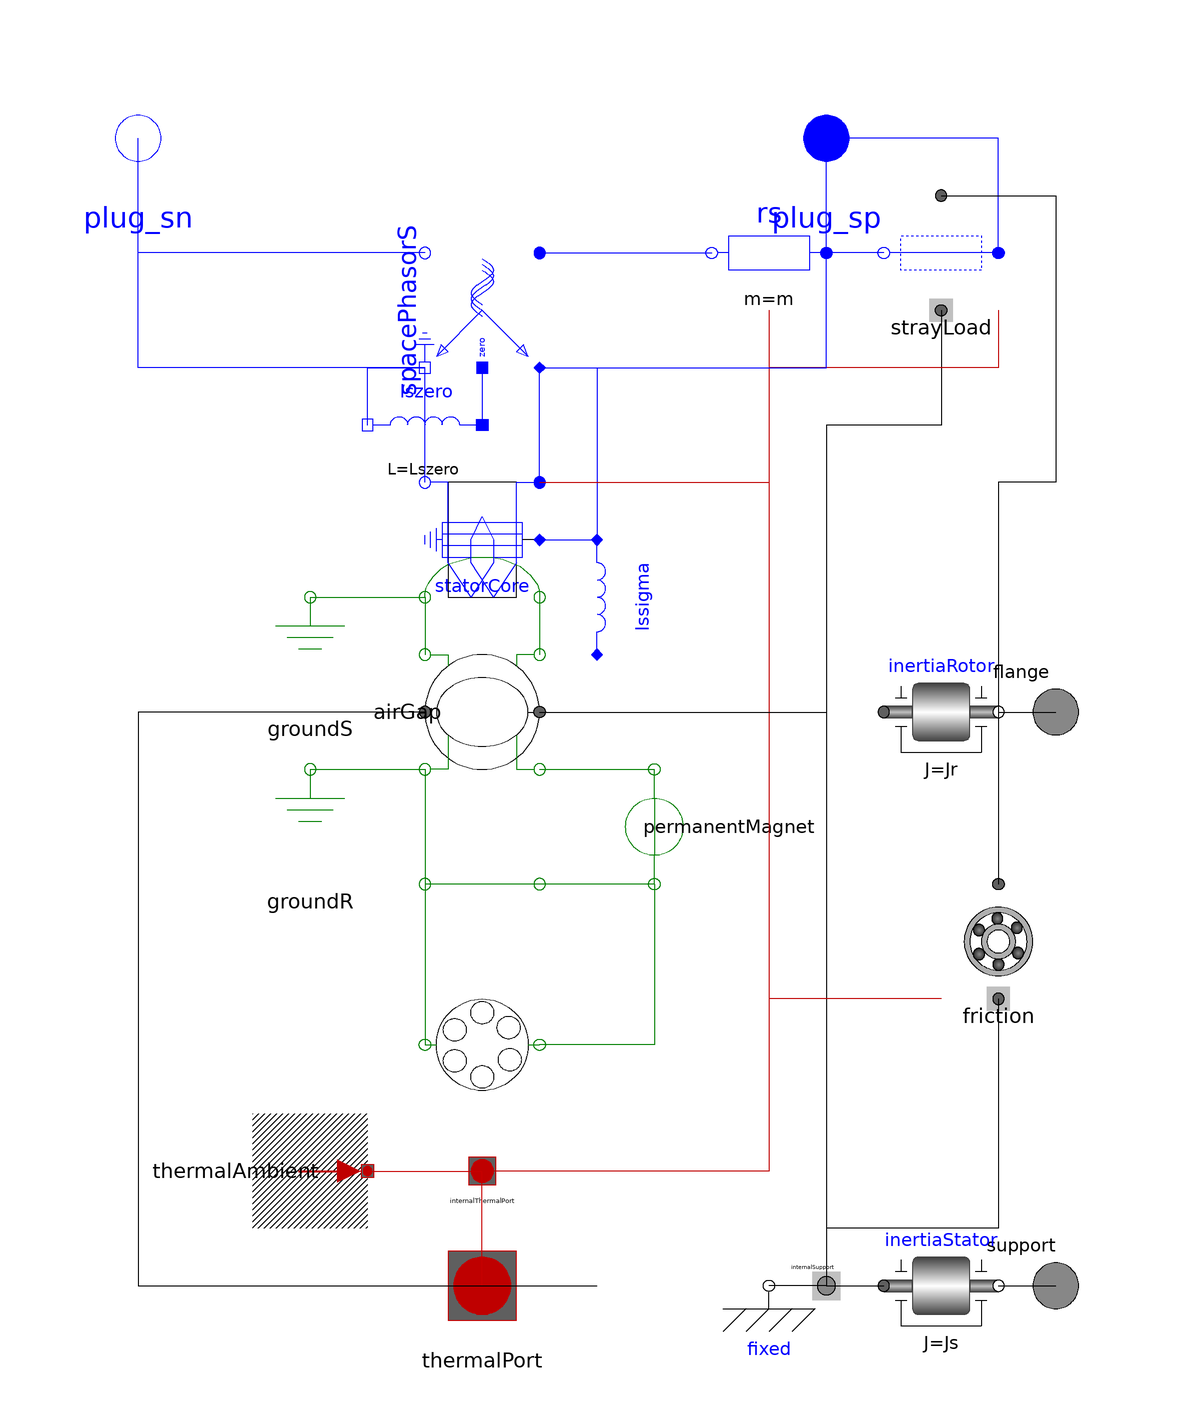

Above is the diagram view of the following Modelica model: its components placed by their Placement annotations and its connect equations drawn as lines.

model SM_PermanentMagnet 
      "Permanent magnet synchronous machine with optional damper cage" 
        extends 
        Modelica.Electrical.Machines.Interfaces.PartialBasicInductionMachine(        is(start=zeros(m)));
      
        parameter Real effectiveStatorTurns = 1 
        "Effective number of stator turns";
        parameter Modelica.SIunits.Resistance Rs "Stator resistance" 
           annotation(Dialog(group="Nominal resistances and inductances"));
        parameter Modelica.SIunits.Inductance Lssigma 
        "Stator leakage inductance" 
           annotation(Dialog(group="Nominal resistances and inductances"));
        parameter Modelica.SIunits.Inductance Lmd 
        "Main field inductance, d-axis" 
           annotation(Dialog(group="Nominal resistances and inductances"));
        parameter Modelica.SIunits.Inductance Lmq 
        "Main field inductance, q-axis" 
           annotation(Dialog(group="Nominal resistances and inductances"));
      
        // Rotor cage parameters
        parameter Boolean useDamperCage = true "Enable/disable damper cage" 
           annotation(Dialog(group="Damper cage"));
        parameter Modelica.SIunits.Inductance Lrsigmad 
        "Rotor leakage inductance, d-axis, w.r.t. stator side" 
           annotation(Dialog(group="Damper cage",enable=useDamperCage));
        parameter Modelica.SIunits.Inductance Lrsigmaq 
        "Rotor leakage inductance, q-axis, w.r.t. stator side" 
           annotation(Dialog(group="Damper cage",enable=useDamperCage));
        parameter Modelica.SIunits.Resistance Rrd 
        "Rotor resistance, d-axis, w.r.t. stator side" 
           annotation(Dialog(group="Damper cage",enable=useDamperCage));
        parameter Modelica.SIunits.Resistance Rrq 
        "Rotor resistance , q-axis, w.r.t. stator side" 
           annotation(Dialog(group="Damper cage",enable=useDamperCage));
      
        parameter Modelica.SIunits.Frequency fsNominal=50 
        "Nominal stator frequency" 
           annotation(Dialog(group="Excitation"));
        parameter Modelica.SIunits.Voltage V0=112.3 
        "No-load RMS voltage per phase @ fsNominal" 
           annotation(Dialog(group="Excitation"));
      
    protected 
        final parameter Modelica.SIunits.MagneticPotentialDifference V_mPM=
          (2/pi)*sqrt(2)*(m/2)*V0/effectiveStatorTurns/(Lmd/effectiveStatorTurns^2*2*pi*fsNominal) 
        "Equivalent excitation magnetic potential difference";
      
    public 
        Modelica_FundamentalWave.Machines.Components.RotorSaliencyAirGap airGap(
          final p=p,
          final L0(d=2*Lmd/3/effectiveStatorTurns^2,
                   q=2*Lmq/3/effectiveStatorTurns^2)) 
          annotation (extent=[-10,-10; 10,10], rotation=270);
        Modelica_FundamentalWave.Components.Ground groundR 
        "Ground of rotor magnetic circuit" 
          annotation (extent=[-40,-30; -20,-10]);
        Modelica_FundamentalWave.Components.Short short if not useDamperCage 
        "Magnetic connection in case the damper cage is not present" 
          annotation (extent=[-10,-40; 10,-20], rotation=180);
        Modelica_FundamentalWave.Machines.Components.SaliencyCageWinding 
        rotorCage(
        final R(d=Rrd, q=Rrq),
        final Lsigma(d=Lrsigmad, q=Lrsigmaq),
        final effectiveTurns=sqrt(3/2)*effectiveStatorTurns) if 
           useDamperCage 
        "Symmetric rotor cage winding including resistances and stray inductances"
          annotation (extent=[10,-68; -10,-48]);
        Modelica_FundamentalWave.Sources.ConstantMagneticPotentialDifference 
        permanentMagnet(
          final V_m=Complex.Complex(V_mPM, 0)) 
        "Magnetic potential difference of permanent magnet" 
          annotation (extent=[20,-10; 40,-30], rotation=270);
        Components.SymmetricMultiPhaseWinding statorWinding(
          final m=m,
          final R=Rs,
          final Lsigma=Lssigma,
          final effectiveTurns=effectiveStatorTurns) 
        "Symmetric stator winding including resistances and stray inductances" 
          annotation (extent=[-10,20; 10,40], rotation=270);
        Modelica_FundamentalWave.Components.Ground groundS 
        "Ground of stator magnetic circuit" 
          annotation (extent=[-40,0; -20,20]);
      equation 
      
        annotation (Diagram, Icon(
            Rectangle(extent=[-130,10; -100,-10],
                style(
                color=0,
                rgbcolor={0,0,0},
                fillColor=2,
                rgbfillColor={0,255,0})),
            Rectangle(extent=[-100,10; -70,-10],
                style(
                color=0,
                rgbcolor={0,0,0},
                fillColor=1,
                rgbfillColor={255,0,0})),
             Ellipse(extent=[-134,34; -66,-34], style(color=3, rgbcolor={0,0,255}))),
        Documentation(info="<html>
<p>
Resistances and stray inductances of the machine refer to the stator phases. The symmetry of the stator is assumed. For rotor asymmetries can be taken into account by different resistances and stray inductances in the d- and q-axis. Only losses in stator and rotor resistance are taken into account. 
</p>

<h4>See also</h4>
<p>
<a href=\"Modelica://Modelica_FundamentalWave.Machines.SynchronousInductionMachines.SM_ElectricalExcited\">SM_ElectricalExcited</a>,
<a href=\"Modelica://Modelica_FundamentalWave.Machines.SynchronousInductionMachines.SM_ReluctanceRotor\">SM_ReluctanceRotor</a>,
<a href=\"Modelica://Modelica.Electrical.Machines.BasicMachines.SynchronousInductionMachines.SM_PermanentMagnetDamperCage\">Electrical.Machines.BasicMachines.SynchronousInductionMachines.SM_PermanentMagnet</a>
</p>
</html>"));
        connect(airGap.support, internalSupport)         annotation (points=[-10,
            2.33651e-15; -10,0; -60,0; -60,-100; 20,-100],     style(color=0,
              rgbcolor={0,0,0}));
        connect(airGap.flange_a, inertiaRotor.flange_a)         annotation (
            points=[10,-1.33731e-15; 10,0; 60,0; 60,-1.72421e-15], style(color=0,
              rgbcolor={0,0,0}));
        connect(groundR.port_p, airGap.port_rn)         annotation (points=[-30,-10;
            -20,-10; -20,-10; -10,-10],   style(color=45, rgbcolor={255,128,0}));
        connect(airGap.port_rn, short.port_n)         annotation (points=[-10,-10;
            -10,-20; -10,-20; -10,-30],   style(
            color=45,
            rgbcolor={255,128,0},
            fillColor=7,
            rgbfillColor={255,255,255},
            fillPattern=1));
        connect(airGap.port_rn, rotorCage.port_n)            annotation (points=[-10,-10;
            -10,-22; -10,-22; -10,-34; -10,-58; -10,-58],            style(
            color=45,
            rgbcolor={255,128,0},
            fillColor=7,
            rgbfillColor={255,255,255},
            fillPattern=1));
        connect(airGap.port_rp, permanentMagnet.port_n) 
                                                    annotation (points=[10,-10;
            20,-10; 20,-10; 30,-10],style(
            color=45,
            rgbcolor={255,128,0},
            fillColor=7,
            rgbfillColor={255,255,255},
            fillPattern=1));
        connect(permanentMagnet.port_p, short.port_p) 
                                                  annotation (points=[30,-30;
            10,-30],
            style(
            color=45,
            rgbcolor={255,128,0},
            fillColor=7,
            rgbfillColor={255,255,255},
            fillPattern=1));
        connect(permanentMagnet.port_p, rotorCage.port_p) 
                                                 annotation (points=[30,-30; 30,
            -58; 10,-58],
                       style(
            color=45,
            rgbcolor={255,128,0},
            fillColor=7,
            rgbfillColor={255,255,255},
            fillPattern=1));
        connect(statorWinding.plug_n, plug_sn) 
          annotation (points=[-10,40; -10,60; -60,60; -60,100], style(
            color=3,
            rgbcolor={0,0,255},
            fillColor=7,
            rgbfillColor={255,255,255},
            fillPattern=1));
        connect(statorWinding.port_n, airGap.port_sn)     annotation (points=[-10,20;
            -10,17.5; -10,17.5; -10,15; -10,10; -10,10],   style(color=45,
              rgbcolor={255,128,0}));
        connect(groundS.port_p,statorWinding. port_n) 
                                                  annotation (points=[-30,20;
            -10,20],
                   style(color=45, rgbcolor={255,128,0}));
        connect(statorWinding.port_p, airGap.port_sp)     annotation (points=[10,20;
            10,20; 10,10; 10,10],style(
            color=45,
            rgbcolor={255,128,0},
            fillColor=45,
            rgbfillColor={255,128,0},
            fillPattern=1));
        connect(statorWinding.plug_p, plug_sp) annotation (points=[10,40; 10,60;
            60,60; 60,100],style(
            color=3,
            rgbcolor={0,0,255},
            fillColor=7,
            rgbfillColor={255,255,255},
            fillPattern=1));
      end SM_PermanentMagnet;